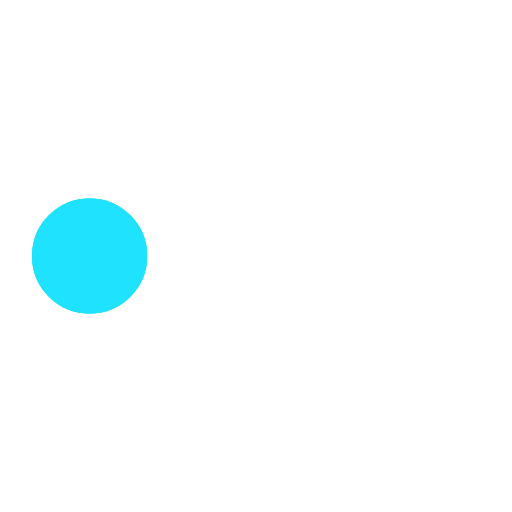
t = 0.00 s
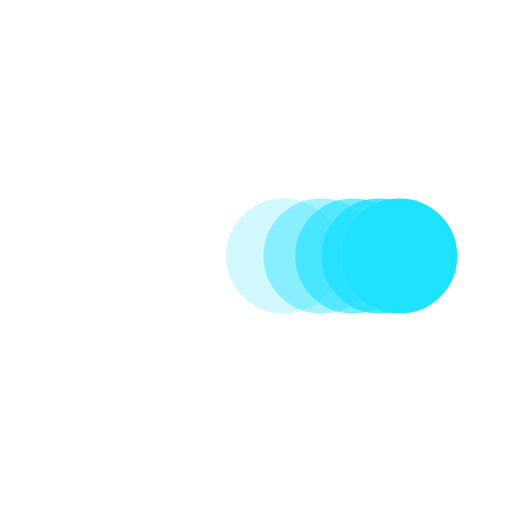
t = 0.38 s
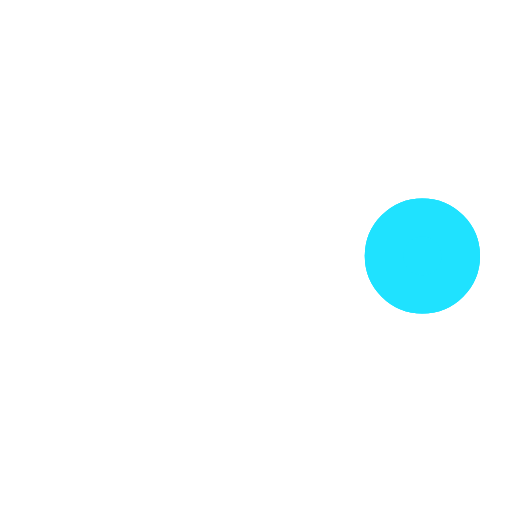
t = 0.73 s
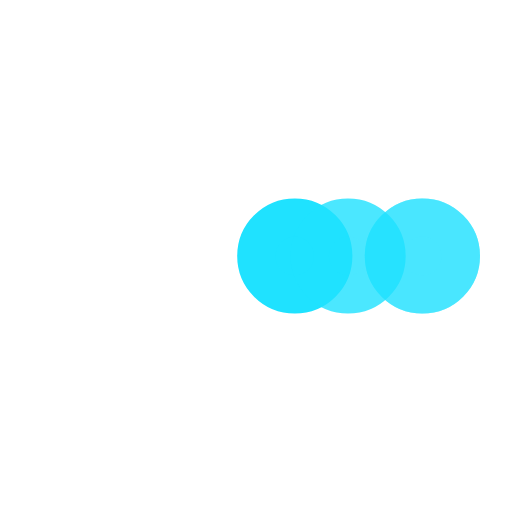
t = 1.10 s
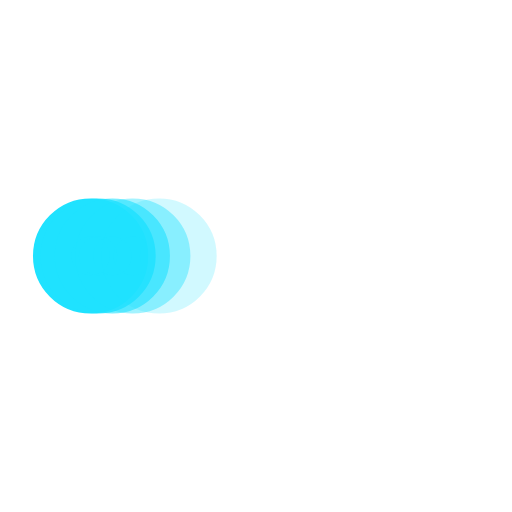
t = 1.48 s
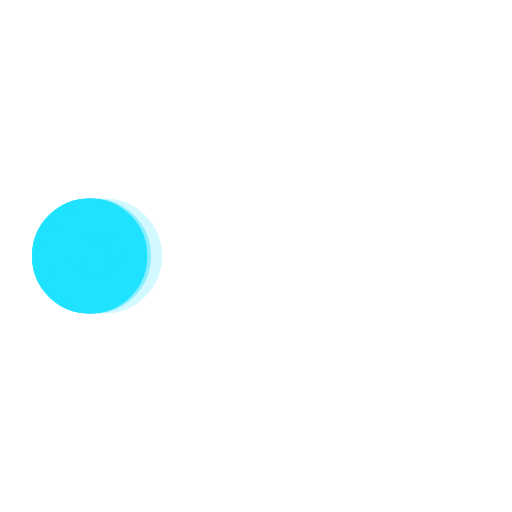
t = 1.60 s

The animated SVG that drew these frames (rendered in a browser with its animation timeline set to each time). Animation: 5 SMIL elements (animate=5); one cycle of 2.20 s, repeats indefinitely.

<svg xmlns='http://www.w3.org/2000/svg' viewBox='0 0 200 200'><circle fill='#1FE2FF' stroke='#1FE2FF' stroke-width='15' r='15' cx='35' cy='100'><animate attributeName='cx' calcMode='spline' dur='2' values='35;165;165;35;35' keySplines='0 .1 .5 1;0 .1 .5 1;0 .1 .5 1;0 .1 .5 1' repeatCount='indefinite' begin='0'></animate></circle><circle fill='#1FE2FF' stroke='#1FE2FF' stroke-width='15' opacity='.8' r='15' cx='35' cy='100'><animate attributeName='cx' calcMode='spline' dur='2' values='35;165;165;35;35' keySplines='0 .1 .5 1;0 .1 .5 1;0 .1 .5 1;0 .1 .5 1' repeatCount='indefinite' begin='0.05'></animate></circle><circle fill='#1FE2FF' stroke='#1FE2FF' stroke-width='15' opacity='.6' r='15' cx='35' cy='100'><animate attributeName='cx' calcMode='spline' dur='2' values='35;165;165;35;35' keySplines='0 .1 .5 1;0 .1 .5 1;0 .1 .5 1;0 .1 .5 1' repeatCount='indefinite' begin='.1'></animate></circle><circle fill='#1FE2FF' stroke='#1FE2FF' stroke-width='15' opacity='.4' r='15' cx='35' cy='100'><animate attributeName='cx' calcMode='spline' dur='2' values='35;165;165;35;35' keySplines='0 .1 .5 1;0 .1 .5 1;0 .1 .5 1;0 .1 .5 1' repeatCount='indefinite' begin='.15'></animate></circle><circle fill='#1FE2FF' stroke='#1FE2FF' stroke-width='15' opacity='.2' r='15' cx='35' cy='100'><animate attributeName='cx' calcMode='spline' dur='2' values='35;165;165;35;35' keySplines='0 .1 .5 1;0 .1 .5 1;0 .1 .5 1;0 .1 .5 1' repeatCount='indefinite' begin='.2'></animate></circle></svg>
